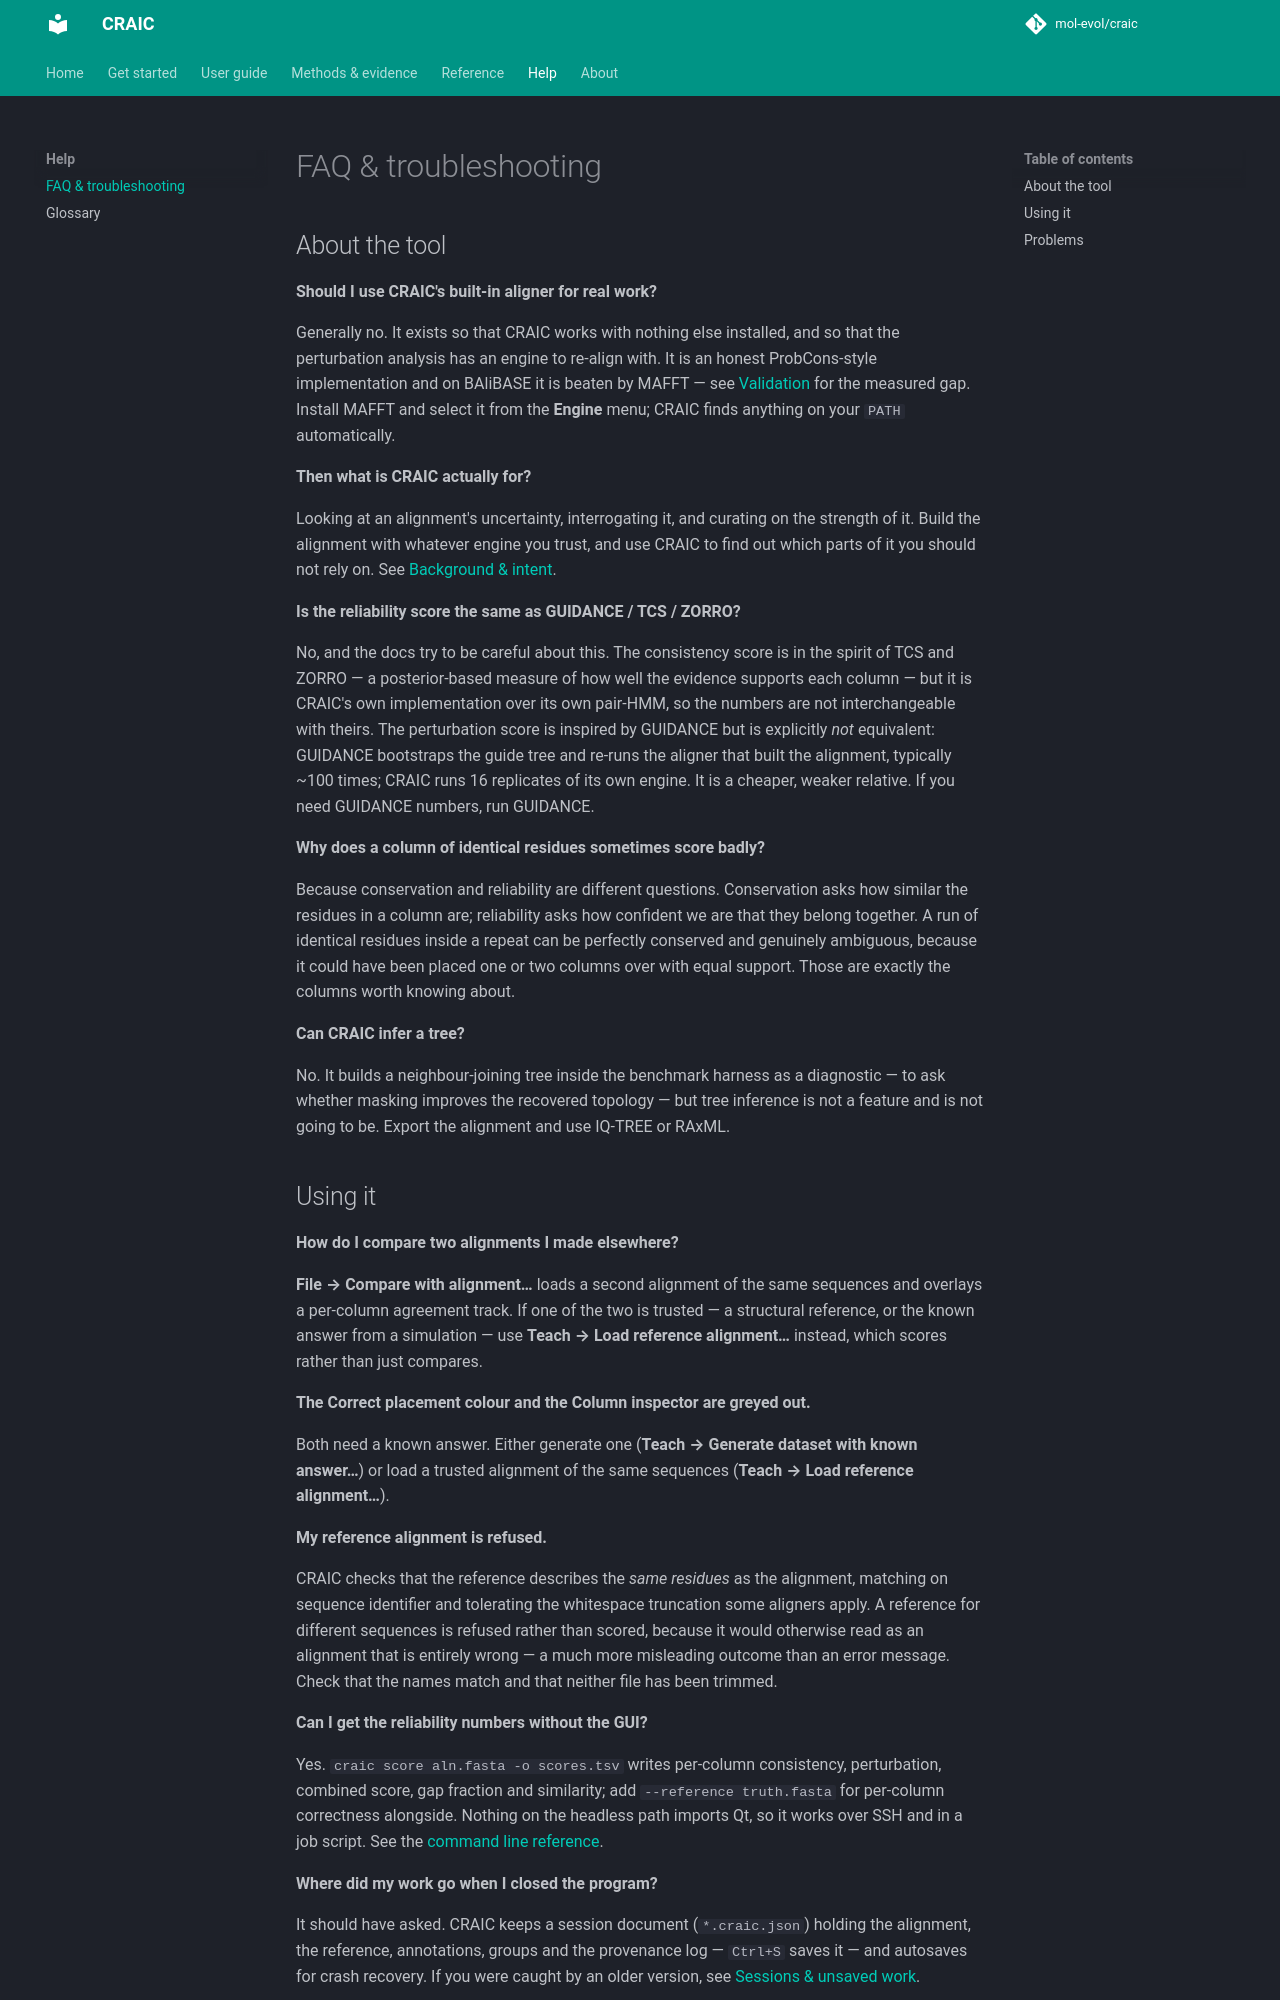

repository: mol-evol/CRAIC · page: faq/index.html · generator: mkdocs

# FAQ & troubleshooting

## About the tool

**Should I use CRAIC's built-in aligner for real work?**

Generally no. It exists so that CRAIC works with nothing else installed, and so
that the perturbation analysis has an engine to re-align with. It is an honest
ProbCons-style implementation and on BAliBASE it is beaten by MAFFT — see
[Validation](validation.md) for the measured gap. Install MAFFT and select it
from the **Engine** menu; CRAIC finds anything on your `PATH` automatically.

**Then what is CRAIC actually for?**

Looking at an alignment's uncertainty, interrogating it, and curating on the
strength of it. Build the alignment with whatever engine you trust, and use
CRAIC to find out which parts of it you should not rely on. See
[Background & intent](background.md).

**Is the reliability score the same as GUIDANCE / TCS / ZORRO?**

No, and the docs try to be careful about this. The consistency score is in the
spirit of TCS and ZORRO — a posterior-based measure of how well the evidence
supports each column — but it is CRAIC's own implementation over its own
pair-HMM, so the numbers are not interchangeable with theirs. The perturbation
score is inspired by GUIDANCE but is explicitly *not* equivalent: GUIDANCE
bootstraps the guide tree and re-runs the aligner that built the alignment,
typically ~100 times; CRAIC runs 16 replicates of its own engine. It is a
cheaper, weaker relative. If you need GUIDANCE numbers, run GUIDANCE.

**Why does a column of identical residues sometimes score badly?**

Because conservation and reliability are different questions. Conservation asks
how similar the residues in a column are; reliability asks how confident we are
that they belong together. A run of identical residues inside a repeat can be
perfectly conserved and genuinely ambiguous, because it could have been placed
one or two columns over with equal support. Those are exactly the columns worth
knowing about.

**Can CRAIC infer a tree?**

No. It builds a neighbour-joining tree inside the benchmark harness as a
diagnostic — to ask whether masking improves the recovered topology — but tree
inference is not a feature and is not going to be. Export the alignment and use
IQ-TREE or RAxML.

## Using it

**How do I compare two alignments I made elsewhere?**

**File → Compare with alignment…** loads a second alignment of the same
sequences and overlays a per-column agreement track. If one of the two is
trusted — a structural reference, or the known answer from a simulation — use
**Teach → Load reference alignment…** instead, which scores rather than just
compares.

**The Correct placement colour and the Column inspector are greyed out.**

Both need a known answer. Either generate one (**Teach → Generate dataset with
known answer…**) or load a trusted alignment of the same sequences (**Teach →
Load reference alignment…**).

**My reference alignment is refused.**

CRAIC checks that the reference describes the *same residues* as the alignment,
matching on sequence identifier and tolerating the whitespace truncation some
aligners apply. A reference for different sequences is refused rather than
scored, because it would otherwise read as an alignment that is entirely wrong —
a much more misleading outcome than an error message. Check that the names match
and that neither file has been trimmed.

**Can I get the reliability numbers without the GUI?**

Yes. `craic score aln.fasta -o scores.tsv` writes per-column consistency,
perturbation, combined score, gap fraction and similarity; add
`--reference truth.fasta` for per-column correctness alongside. Nothing on the
headless path imports Qt, so it works over SSH and in a job script. See the
[command line reference](reference/command-line.md).

**Where did my work go when I closed the program?**

It should have asked. CRAIC keeps a session document (`*.craic.json`) holding the
alignment, the reference, annotations, groups and the provenance log — `Ctrl+S`
saves it — and autosaves for crash recovery. If you were caught by an older
version, see [Sessions & unsaved work](guide/sessions.md).
